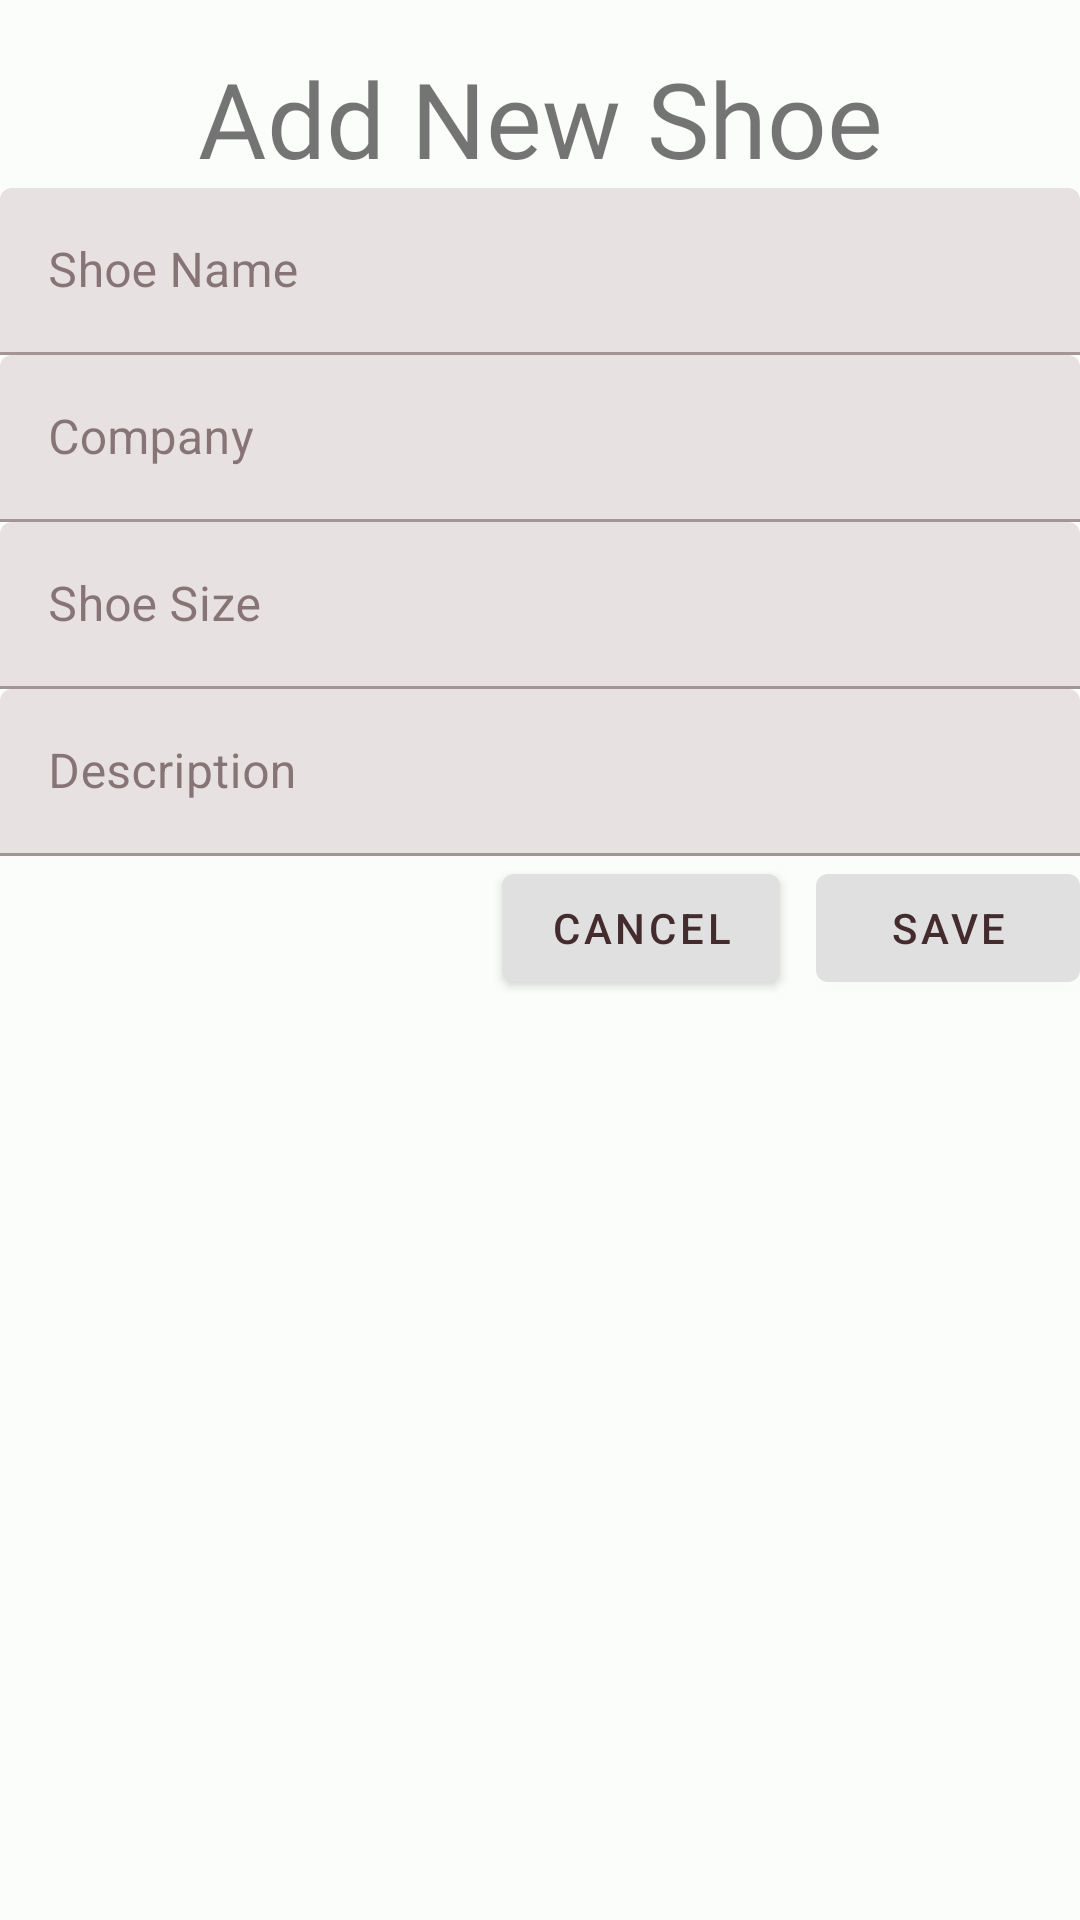

The Android layout XML behind this screen, and the referenced resources:
<!-- AndroidManifest.xml: application theme Theme.ShoeShop -->
<!-- res/layout/fragment_shoe_detail.xml -->
<?xml version="1.0" encoding="utf-8"?>
<layout xmlns:android="http://schemas.android.com/apk/res/android"
    xmlns:app="http://schemas.android.com/apk/res-auto"
    xmlns:tools="http://schemas.android.com/tools">


    <androidx.constraintlayout.widget.ConstraintLayout
        android:layout_width="match_parent"
        android:layout_height="match_parent">

        <TextView
            android:id="@+id/tv_detail_title"
            style="@style/TitleStyle"
            android:layout_width="wrap_content"
            android:layout_height="wrap_content"
            android:text="@string/add_a_new_shoe"
            app:layout_constraintEnd_toEndOf="parent"
            app:layout_constraintStart_toStartOf="parent"
            app:layout_constraintTop_toTopOf="parent"
            android:layout_margin="@dimen/standard_margin"
            />


        <com.google.android.material.textfield.TextInputLayout
            android:id="@+id/textInputLayout_detail_shoeName"
            android:layout_width="0dp"
            android:layout_height="wrap_content"
            android:hint="@string/shoe_name"
            app:layout_constraintEnd_toEndOf="parent"
            app:layout_constraintStart_toStartOf="parent"
            app:layout_constraintTop_toBottomOf="@+id/tv_detail_title"
            android:layout_margin="@dimen/standard_margin"
            >

            <com.google.android.material.textfield.TextInputEditText
                android:id="@+id/et_detail_shoe_name"
                android:layout_width="match_parent"
                android:layout_height="wrap_content"
                tools:text="Chuck 70 Vintage Canvas" />
        </com.google.android.material.textfield.TextInputLayout>

        <com.google.android.material.textfield.TextInputLayout

            android:id="@+id/textInputLayout_detail_company"
            android:layout_width="match_parent"
            android:layout_height="wrap_content"
            android:hint="@string/company"
            app:layout_constraintEnd_toEndOf="parent"
            app:layout_constraintStart_toStartOf="parent"
            app:layout_constraintTop_toBottomOf="@+id/textInputLayout_detail_shoeName"
            android:layout_margin="@dimen/standard_margin"
            >

            <com.google.android.material.textfield.TextInputEditText
                android:id="@+id/et_detail_company"
                android:layout_width="match_parent"
                android:layout_height="wrap_content"
                tools:text="Converse" />

        </com.google.android.material.textfield.TextInputLayout>


        <com.google.android.material.textfield.TextInputLayout
            android:id="@+id/textInputLayout_detail_shoe_size"
            android:layout_width="match_parent"
            android:layout_height="wrap_content"
            android:hint="@string/shoe_size"
            app:layout_constraintEnd_toEndOf="parent"
            app:layout_constraintStart_toStartOf="parent"
            app:layout_constraintTop_toBottomOf="@+id/textInputLayout_detail_company"
            android:layout_margin="@dimen/standard_margin"
            >

            <com.google.android.material.textfield.TextInputEditText
                android:id="@+id/et_detail_shoe_size"
                android:layout_width="match_parent"
                android:layout_height="wrap_content"
                tools:text="Men's 9.5" />


        </com.google.android.material.textfield.TextInputLayout>

        <com.google.android.material.textfield.TextInputLayout
            android:id="@+id/textInputLayout_detail_description"
            android:layout_width="match_parent"
            android:layout_height="wrap_content"
            android:hint="@string/shoe_description"
            app:layout_constraintEnd_toEndOf="parent"
            app:layout_constraintTop_toBottomOf="@+id/textInputLayout_detail_shoe_size"
            android:layout_margin="@dimen/standard_margin"
            >

            <com.google.android.material.textfield.TextInputEditText
                android:id="@+id/et_detail_description"
                android:layout_width="match_parent"
                android:layout_height="wrap_content"
                tools:text="Good DeadLift Shoes with premium canvas in archival color." />

        </com.google.android.material.textfield.TextInputLayout>

        <RelativeLayout
            android:layout_width="match_parent"
            android:layout_height="wrap_content"
            android:layout_margin="@dimen/standard_margin"
            app:layout_constraintEnd_toEndOf="parent"
            app:layout_constraintStart_toStartOf="parent"
            app:layout_constraintTop_toBottomOf="@+id/textInputLayout_detail_description">

            <com.google.android.material.button.MaterialButton
                android:id="@+id/btn_detail_save"
                android:layout_width="wrap_content"
                android:layout_height="wrap_content"
                android:layout_alignParentEnd="true"
                android:text="@string/save_btn_text" />

            <com.google.android.material.button.MaterialButton
                android:id="@+id/btn_detail_cancel"
                android:layout_width="wrap_content"
                android:layout_height="wrap_content"
                android:layout_marginEnd="12dp"
                android:layout_toStartOf="@id/btn_detail_save"
                android:text="@string/cancel_btn_text" />


        </RelativeLayout>

    </androidx.constraintlayout.widget.ConstraintLayout>
</layout>
<!-- resources referenced by this layout -->
<resources>
  <string name="add_a_new_shoe">Add New Shoe</string>
  <string name="cancel_btn_text">Cancel</string>
  <string name="company">Company</string>
  <string name="save_btn_text">SAVE</string>
  <string name="shoe_description">Description</string>
  <string name="shoe_name">Shoe Name</string>
  <string name="shoe_size">Shoe Size</string>
  <style name="TitleStyle">
          <item name="android:textSize">@dimen/title_text_size</item>
          <item name="android:fontFamily">@font/roboto_mono</item>
          <item name="android:paddingTop">@dimen/small_padding</item>
      </style>
  <dimen name="title_text_size">35sp</dimen>
  <dimen name="small_padding">16dp</dimen>
  <color name="md_theme_light_primary">#E0E0E0</color>
  <color name="md_theme_light_onPrimary">#442C2E</color>
  <color name="md_theme_light_primaryContainer">#7EF8D4</color>
  <color name="md_theme_light_onPrimaryContainer">#002018</color>
  <color name="md_theme_dark_primary">#FBB8AC</color>
  <color name="md_theme_light_secondary">#FEEAE6</color>
  <color name="md_theme_light_onSecondary">#442C2E</color>
  <color name="md_theme_light_secondaryContainer">#CEE9DD</color>
  <color name="md_theme_light_onSecondaryContainer">#072019</color>
  <color name="md_theme_light_tertiary">#406376</color>
  <color name="md_theme_light_onTertiary">#FFFFFF</color>
  <color name="md_theme_light_tertiaryContainer">#C4E7FF</color>
  <color name="md_theme_light_onTertiaryContainer">#001E2C</color>
  <color name="md_theme_accent">#FEDBD0</color>
  <color name="md_theme_light_surface">#FFFBFA</color>
  <color name="md_theme_light_onSurface">#442C2E</color>
  <color name="md_theme_light_surfaceVariant">#DBE5DF</color>
  <color name="md_theme_light_onSurfaceVariant">#3F4945</color>
  <color name="md_theme_light_outline">#6F7975</color>
  <color name="md_theme_light_inverseOnSurface">#EFF1EE</color>
  <color name="md_theme_light_inverseSurface">#2E312F</color>
  <color name="md_theme_light_error">#C5032B</color>
  <color name="md_theme_light_errorContainer">#FFDAD6</color>
  <color name="md_theme_light_onError">#FFFBFA</color>
  <color name="md_theme_light_onErrorContainer">#410002</color>
  <color name="md_theme_light_background">#FBFDFA</color>
  <color name="md_theme_light_onBackground">#191C1B</color>
  <color name="md_theme_light_inversePrimary">#60DBB8</color>
  <color name="textColorPrimary">#442C2E</color>
</resources>
